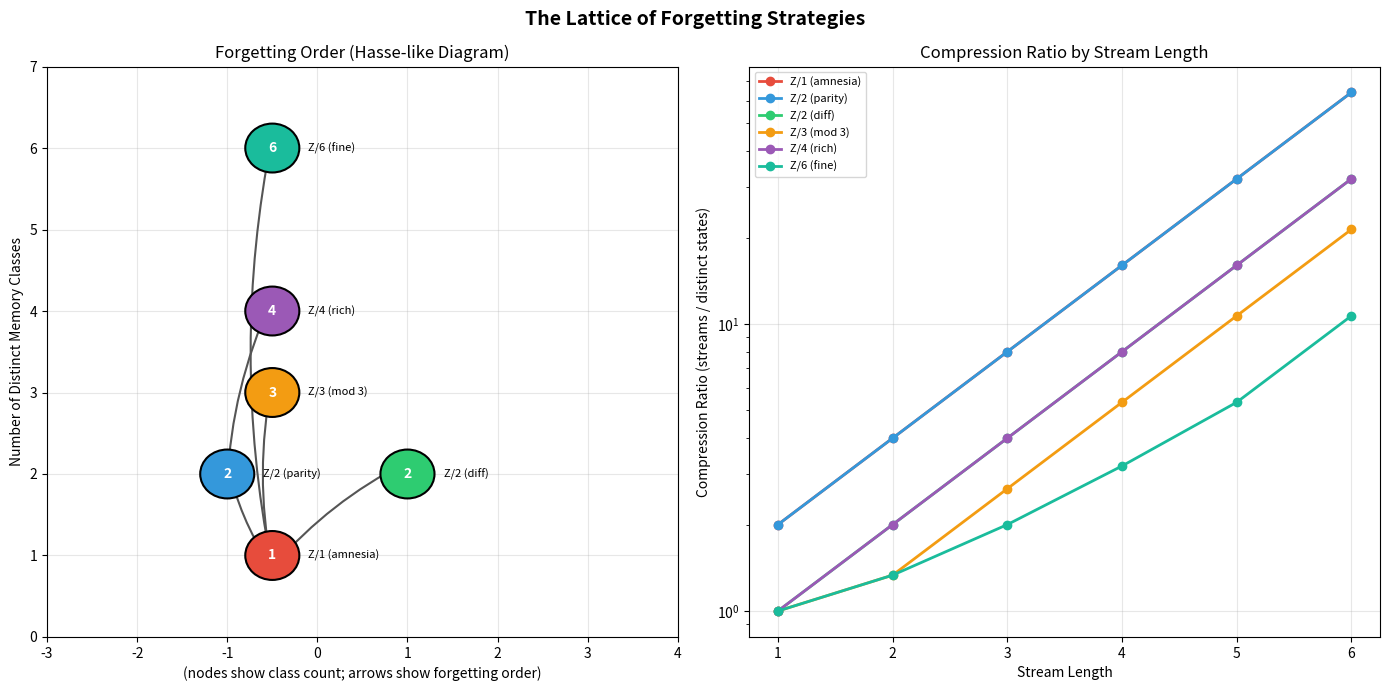

Python code for this plot:
#!/usr/bin/env python3
"""
Visualization: The Lattice of Forgetting Strategies

Shows the partial order on memory systems by forgetting,
from perfect memory (bottom) to total amnesia (top).
"""
import matplotlib.pyplot as plt
import matplotlib.patches as mpatches
import numpy as np
from itertools import product
from collections import defaultdict
from typing import Dict, List, Tuple


def encode(stream: Tuple[int, ...], gen_images: Dict[int, int], mod: int) -> int:
    result = 0
    for s in stream:
        result = (result + gen_images[s]) % mod
    return result


def count_classes(gen_images: Dict[int, int], mod: int, max_len: int) -> int:
    seen = set()
    streams = [()]
    for length in range(1, max_len + 1):
        streams.extend(product([0, 1], repeat=length))
    for s in streams:
        seen.add(encode(s, gen_images, mod))
    return len(seen)


def check_leq(gen1: Dict[int, int], mod1: int,
              gen2: Dict[int, int], mod2: int, max_len: int) -> bool:
    """Check if system 1's congruence ≤ system 2's congruence."""
    streams = [()]
    for length in range(1, max_len + 1):
        streams.extend(product([0, 1], repeat=length))

    classes1 = defaultdict(list)
    for s in streams:
        classes1[encode(s, gen1, mod1)].append(s)

    for members in classes1.values():
        images2 = {encode(m, gen2, mod2) for m in members}
        if len(images2) > 1:
            return False
    return True


def main():
    # Define several memory systems over {0, 1}
    systems = [
        ("Z/1 (amnesia)", {0: 0, 1: 0}, 1),
        ("Z/2 (parity)", {0: 1, 1: 1}, 2),
        ("Z/2 (diff)", {0: 1, 1: 0}, 2),
        ("Z/3 (mod 3)", {0: 1, 1: 2}, 3),
        ("Z/4 (rich)", {0: 1, 1: 3}, 4),
        ("Z/6 (fine)", {0: 2, 1: 3}, 6),
    ]

    max_len = 4
    n = len(systems)

    # Compute the partial order
    leq = np.zeros((n, n), dtype=bool)
    for i in range(n):
        for j in range(n):
            leq[i][j] = check_leq(systems[i][1], systems[i][2],
                                   systems[j][1], systems[j][2], max_len)

    # Compute classes count
    class_counts = []
    for name, gen, mod in systems:
        cc = count_classes(gen, mod, max_len)
        class_counts.append(cc)

    fig, (ax1, ax2) = plt.subplots(1, 2, figsize=(14, 7))
    fig.suptitle('The Lattice of Forgetting Strategies', fontsize=14, fontweight='bold')

    # Left: Hasse diagram (partial order)
    ax1.set_title('Forgetting Order (Hasse-like Diagram)')

    # Position nodes by class count (y) and spread (x)
    y_positions = {}
    for i, cc in enumerate(class_counts):
        if cc not in y_positions:
            y_positions[cc] = []
        y_positions[cc].append(i)

    positions = {}
    for cc, indices in y_positions.items():
        spread = np.linspace(-len(indices)/2, len(indices)/2, len(indices))
        for k, idx in enumerate(indices):
            positions[idx] = (spread[k], cc)

    # Draw edges (only Hasse: remove transitive edges)
    for i in range(n):
        for j in range(n):
            if i != j and leq[i][j]:
                # Check if this is a direct edge (no intermediate)
                is_direct = True
                for k in range(n):
                    if k != i and k != j and leq[i][k] and leq[k][j]:
                        is_direct = False
                        break
                if is_direct:
                    xi, yi = positions[i]
                    xj, yj = positions[j]
                    ax1.annotate('', xy=(xj, yj - 0.15), xytext=(xi, yi + 0.15),
                                arrowprops=dict(arrowstyle='->', color='#555',
                                                lw=1.5, connectionstyle='arc3,rad=0.1'))

    # Draw nodes
    node_colors = ['#e74c3c', '#3498db', '#2ecc71', '#f39c12', '#9b59b6', '#1abc9c']
    for i, (name, gen, mod) in enumerate(systems):
        x, y = positions[i]
        circle = plt.Circle((x, y), 0.3, color=node_colors[i % len(node_colors)],
                            ec='black', lw=1.5, zorder=5)
        ax1.add_patch(circle)
        ax1.text(x, y, str(class_counts[i]), ha='center', va='center',
                fontsize=10, fontweight='bold', color='white', zorder=6)
        ax1.text(x + 0.4, y, name, ha='left', va='center', fontsize=8)

    ax1.set_xlim(-3, 4)
    ax1.set_ylim(0, max(class_counts) + 1)
    ax1.set_ylabel('Number of Distinct Memory Classes')
    ax1.set_xlabel('(nodes show class count; arrows show forgetting order)')
    ax1.grid(True, alpha=0.3)

    # Right: Compression ratios
    ax2.set_title('Compression Ratio by Stream Length')

    for i, (name, gen, mod) in enumerate(systems):
        lengths = range(1, 7)
        ratios = []
        for L in lengths:
            total = 2 ** L
            streams = list(product([0, 1], repeat=L))
            distinct = len({encode(s, gen, mod) for s in streams})
            ratios.append(total / max(distinct, 1))

        ax2.plot(list(lengths), ratios, 'o-', color=node_colors[i % len(node_colors)],
                label=name, linewidth=2, markersize=6)

    ax2.set_xlabel('Stream Length')
    ax2.set_ylabel('Compression Ratio (streams / distinct states)')
    ax2.legend(fontsize=8)
    ax2.set_yscale('log')
    ax2.grid(True, alpha=0.3)

    plt.tight_layout()
    plt.savefig('viz_forgetting_lattice.png', dpi=150, bbox_inches='tight')
    plt.close()
    print("Saved viz_forgetting_lattice.png")


if __name__ == '__main__':
    main()
